Run: headless pygame with SDL's dummy video driver; simulated clock (each Clock.tick advances the game by its frame time, no real sleeping); random seed 0; keys injected as events and as key.get_pressed() state; no mouse input.
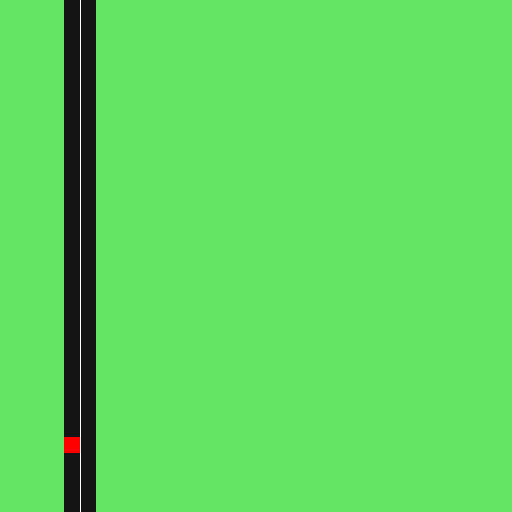
Frame 1 of 4 · flips 1–60 · no input
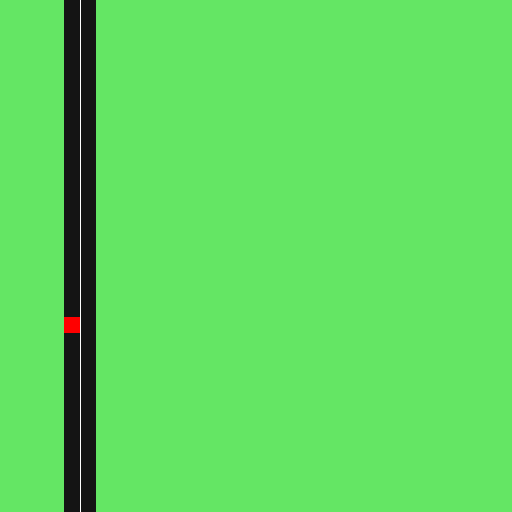
Frame 2 of 4 · flips 61–180 · tapped SPACE, RETURN · held RIGHT (→), D
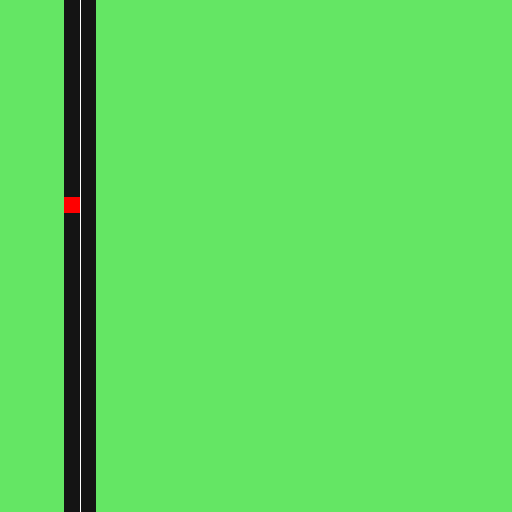
Frame 3 of 4 · flips 181–300 · held DOWN (↓), S
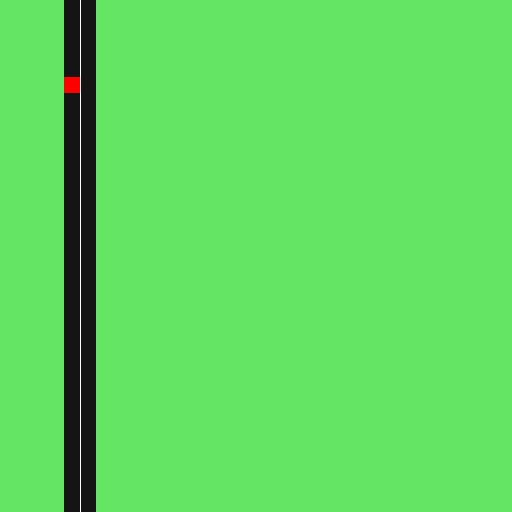
Frame 4 of 4 · flips 301–420 · held LEFT (←), A, UP (↑), W

The pygame program that drew these frames:

import pygame
import sys, os, traceback

if sys.platform in ["win32", "win64"]:
    os.environ["SDL_VIDEO_CENTERED"] = "1"

pygame.display.init()
pygame.font.init()

SCRIPT_DIR = os.path.dirname(os.path.abspath(__file__))


class Vehicle(pygame.sprite.Sprite):

    def __init__(self, group, direction="northbound"):
        pygame.sprite.DirtySprite.__init__(self)

        self.group = group

        self.image = pygame.Surface([16, 16])
        self.image.fill((255, 0, 0))
        # self.image.set_colorkey((0, 0, 0))

        if direction == "northbound":
            self.rect = pygame.draw.rect(self.image, (255, 0, 0), [64, 496, 16, 16])
        elif direction == "southbound":
            self.rect = pygame.draw.rect(self.image, (255, 0, 0), [80, 0, 16, 16])

        self.direction = direction
        
    def update(self):
        if (self.rect.y < -16 and self.direction == "northbound") or (self.rect.y > 576 and self.direction == "southbound"):
            print("removed")
            self.group.remove(self)

    def move(self):
        if self.direction == "northbound":
            # self.rect.y -= 1
            self.rect.move_ip(0, -1)
        elif self.direction == "southbound":
            # self.rect.y += 1
            self.rect.move_ip(0, 1)


    

class SimulationGame:

    screen_size = [512, 512]

    def __init__(self):
        self.surface = pygame.display.set_mode(SimulationGame.screen_size)
        self.running = True

        self.sprites = pygame.sprite.Group()
        self.clock = pygame.time.Clock()

        self.car = Vehicle(self.sprites)

        self.sprites.add(self.car)
    
    def run(self):
        self.surface.fill((100, 230, 100))
        pygame.display.flip()
        while self.running:
            self.clock.tick(60)
            for event in pygame.event.get():
                if event.type == pygame.QUIT:
                    self.running = False

            self.sprites.update()
            self.car.move()
            pygame.draw.rect(self.surface, (20, 20, 20), [64, 0, 32, 512])
            pygame.draw.line(self.surface, (255, 255, 255), [80, 0], [80, 512], 1)
            rects = self.sprites.draw(self.surface)
            # pygame.display.update(rects)
            pygame.display.flip()
    
GAME = SimulationGame()
GAME.run()





    
